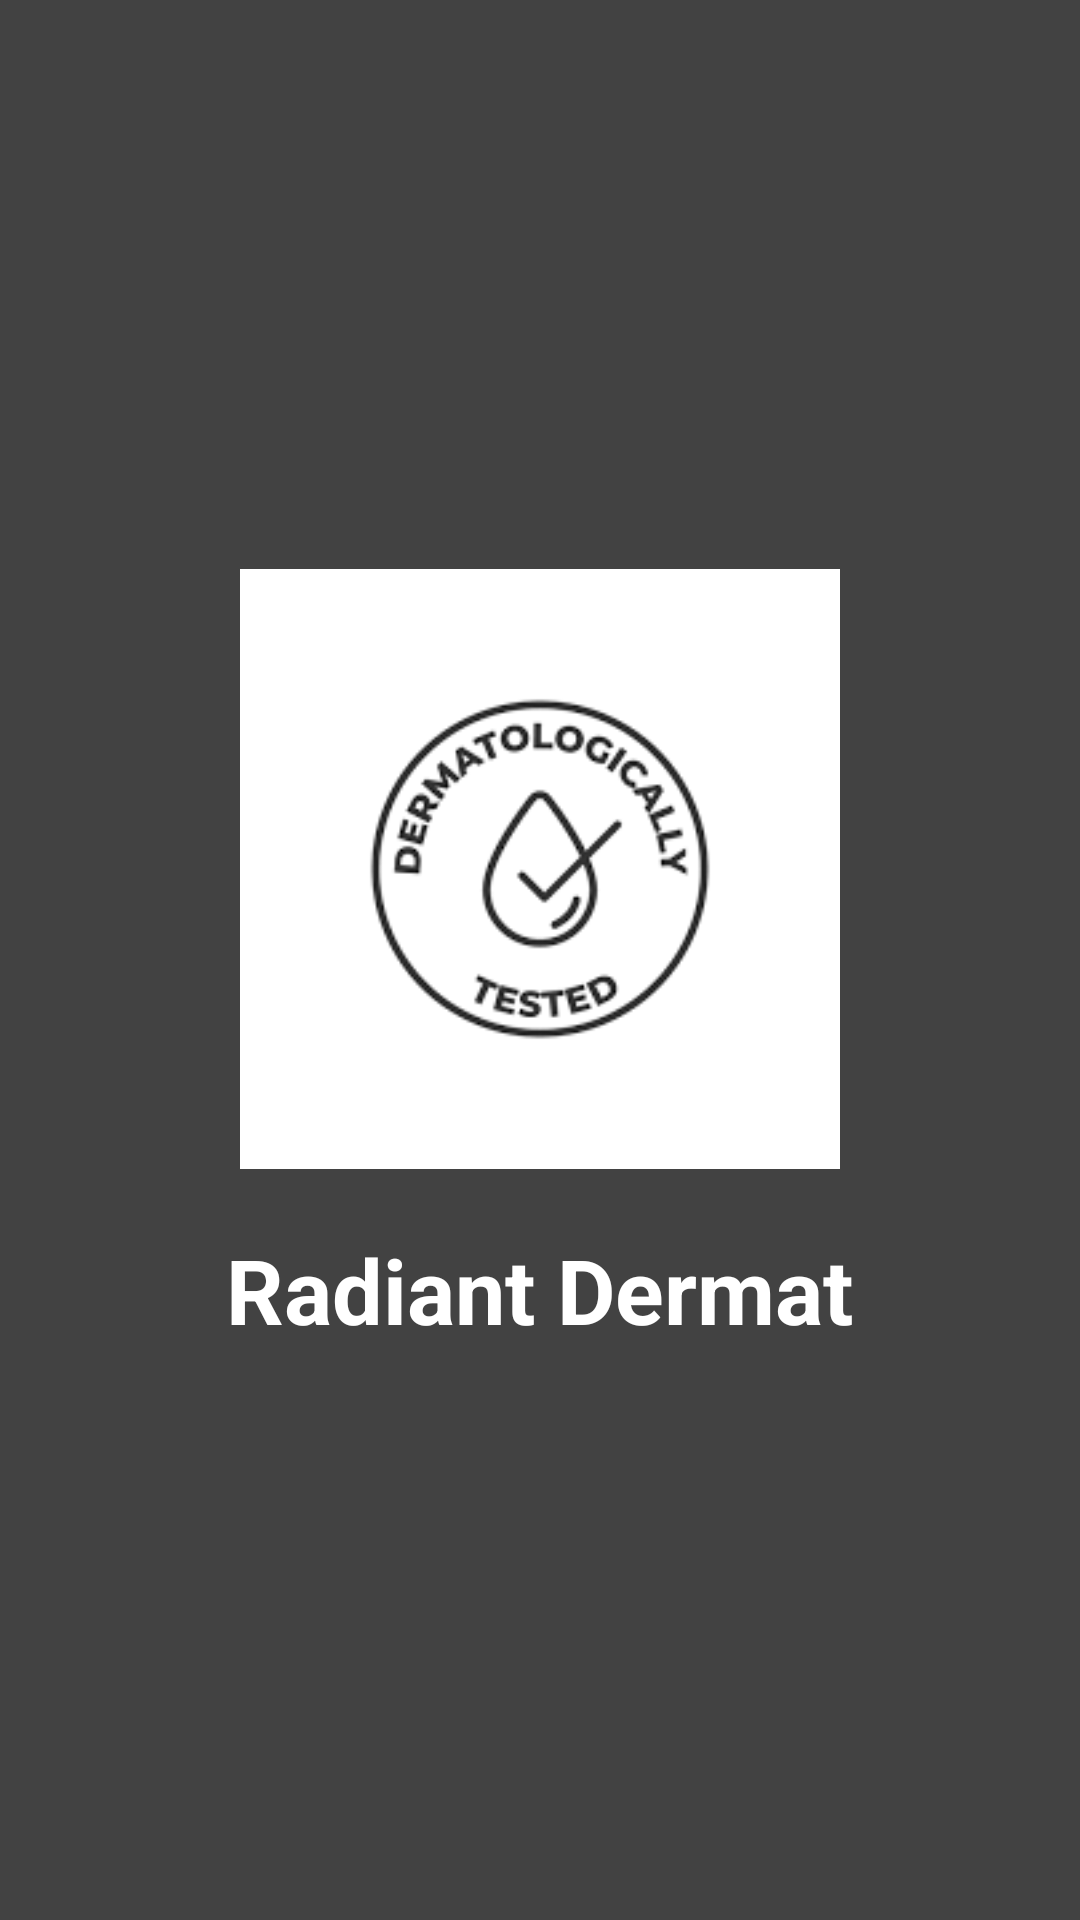

The Android layout XML behind this screen, and the referenced resources:
<!-- AndroidManifest.xml: application theme Theme.RadiantDermat -->
<!-- res/layout/activity_splash.xml -->
<LinearLayout xmlns:android="http://schemas.android.com/apk/res/android"
    android:orientation="vertical"
    android:gravity="center"
    android:layout_width="match_parent"
    android:layout_height="match_parent"
    android:background="@color/cardview_dark_background">

    <ImageView
        android:id="@+id/splashImage"
        android:layout_width="200dp"
        android:layout_height="200dp"
        android:src="@drawable/dermat" />

    <TextView
        android:id="@+id/splashTitle"
        android:layout_width="wrap_content"
        android:layout_height="wrap_content"
        android:text="Radiant Dermat"
        android:textColor="@android:color/white"
        android:textSize="30sp"
        android:textStyle="bold"
        android:layout_marginTop="20dp" />
</LinearLayout>
<!-- resources referenced by this layout -->
<resources>
  <!-- drawable dermat: png bitmap (drawable, 4208 bytes) -->
  <style name="Theme.RadiantDermat" parent="Base.Theme.RadiantDermat" />
  <style name="Base.Theme.RadiantDermat" parent="Theme.Material3.DayNight.NoActionBar">
          
          
      </style>
</resources>
